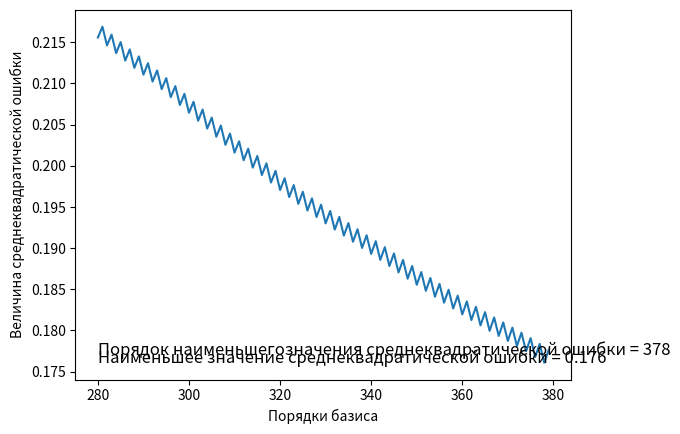
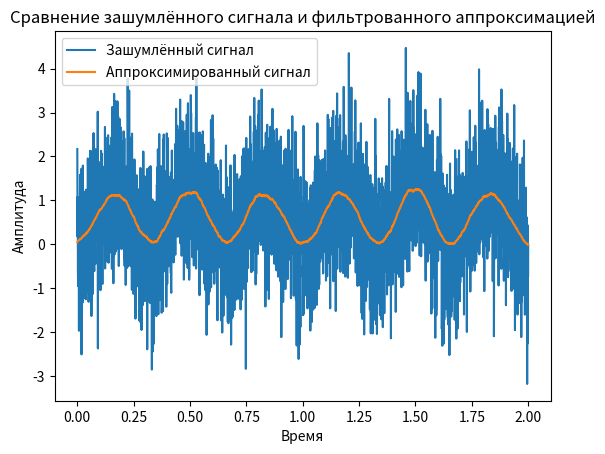
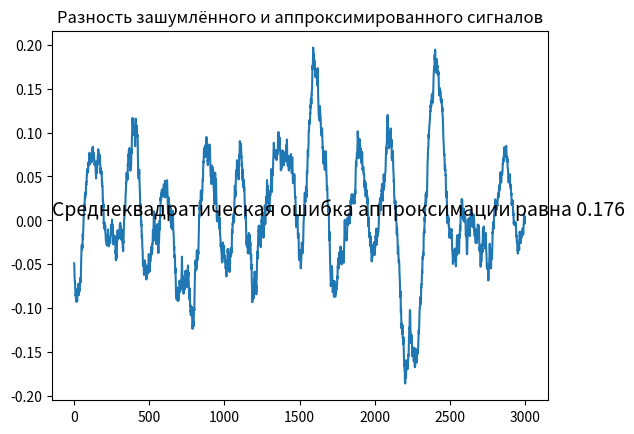

Write the Python code that produced these figures, in order.
def plot_signal_difference(signal_delta, signal_stdev):
    """
    Функция выводит график разности между сигналами и среднеквадратическую
    ошибку фильтрации

    :signal_delta: Разность сигнала
    :signal_stdev: Среднеквадратическая ошибка сигнала
    """
    import matplotlib.pyplot as plt

    fig = plt.figure()
    ax = fig.add_subplot(111)
    ax.plot(signal_delta)
    ax.set_title("Разность зашумлённого и аппроксимированного сигналов")
    ax.text(0, 0.5, "Среднеквадратическая ошибка аппроксимации равна " +
            "{}".format(round(signal_stdev, 3)), transform=ax.transAxes,
            fontsize=14)


def approximate_signal_with_basis(window_length, signal_for_smooth, basis):
    """
    Сглаживает сигнал методом наименьших квадратов с помощью скользящего окна

    :window_length: Длинна скользящего окна
    :signal_for_smooth: Сигнал для сглаживания
    :basis: базис
    :return: фильтрованный сигнал
    """
    import numpy as np

    approximated_signal = []
    for number in range(0, len(signal_for_smooth)):

        # Двигаем окно
        if number < int(window_length/2):
            cutted_signal = np.zeros(window_length)

            for signal_number in range(int(window_length/2) - number,
                                       window_length):
                cutted_signal[signal_number] = signal_for_smooth[
                        signal_number - int(window_length/2) + number
                        ]

        elif number > (len(signal_for_smooth) - int(window_length/2)
                       - (window_length % 2)):
            cutted_signal = np.zeros(window_length)
            for signal_number in range(0, int(window_length/2)
                                       + (len(signal_for_smooth) - number)):
                cutted_signal[signal_number] = signal_for_smooth[
                        signal_number + number - int(window_length/2)]
        else:
            cutted_signal = signal_for_smooth[
                    number - int(window_length/2):
                    number + int(window_length/2) + window_length % 2]
        cutted_signal = np.array(cutted_signal)

        # Находим коэффициент разложения
        transpose_basis = basis.transpose()
        coefficient_of_decomposition = np.matmul(np.linalg.inv(np.matmul(
            transpose_basis, basis)),
            np.matmul(transpose_basis, cutted_signal))

        # Осуществляем аппроксимацию на основе базисной функции
        approximated_signal.append(sum(
            np.multiply(coefficient_of_decomposition,
                        basis[int(window_length/2)
                              + window_length % 2])))

    return np.array(approximated_signal)


def least_squares_polinomial_generate(window_length, basis_order_range):
    """Генерирует мнк полином с заданной длинной окна и порядком базиса"""
    import numpy as np

    moving_window_range = np.linspace(0, window_length - 1, window_length)

    least_squares_array = []
    for order in basis_order_range:
        least_squares_array.append(
                (moving_window_range/np.sqrt(window_length))**order)

    return np.array(least_squares_array).transpose()


def main():
    import numpy as np
    import matplotlib.pyplot as plt
    from statistics import stdev
    from numpy import log, pi, cos

    # Генерируем сигнал
    main_signal_length = 3000
    time = np.linspace(0, 2, main_signal_length)
    generated_signal = log(2 - cos(2 * pi * 3 * time))

    # Генерируем шумы
    gaussian_noise_signal = (generated_signal
                             + np.random.normal(0, 1, main_signal_length))

    # Задаём константные значения для базисной функции
    order_max = 3
    order_range = np.linspace(0, order_max - 1, order_max)
    moving_window_max = 380

    # Находим зависимость среднеквадратической ошибки от длинны окна и
    # вычисляем индекс минимальной среднеквадратической ошибки.
    stdev_array = []
    plot_start = 280
    window_range = range(plot_start, moving_window_max)
    for window_number in window_range:
        # Вычисляем полином для конкретного размера окна
        polinominal = least_squares_polinomial_generate(window_number,
                                                        order_range)

        # Аппроксимируем сигнал полученным полиномом
        approximated_signal = approximate_signal_with_basis(
                window_number, gaussian_noise_signal, polinominal)

        # Вычисляем среднеквадратическую ошибку
        signal_delta = generated_signal - approximated_signal
        signal_stdev = stdev(signal_delta)/stdev(generated_signal)
        stdev_array.append(signal_stdev)

    index_of_minimum_stdev = stdev_array.index(min(stdev_array)) + plot_start

    # Рисуем график зависимости
    plt.figure()
    plt.xlabel("Порядки базиса")
    plt.ylabel("Величина среднеквадратической ошибки")
    plt.plot(window_range, stdev_array)
    plt.text(plot_start, min(stdev_array), "Наименьшее значение " +
             "среднеквадратической ошибки = " +
             "{}".format(round(min(stdev_array), 3)), fontsize=12)
    plt.text(plot_start, min(stdev_array) + 0.001, "Порядок наименьшего" +
             "значения среднеквадратической ошибки = " +
             "{}".format(index_of_minimum_stdev), fontsize=12)

    # Аппроксимируем наилучшей длинной окна, которую мы узнали ранее
    # Снова формируем полином
    polinominal = least_squares_polinomial_generate(index_of_minimum_stdev,
                                                    order_range)

    # Аппроксимируем
    approximated_signal = approximate_signal_with_basis(index_of_minimum_stdev,
                                                        gaussian_noise_signal,
                                                        polinominal)
    signal_delta = generated_signal - approximated_signal
    signal_stdev = stdev(signal_delta)/stdev(generated_signal)

    # Рисуем графики сигналов
    plt.figure()
    plt.title("Сравнение зашумлённого сигнала и фильтрованного аппроксимацией")
    plt.xlabel("Время")
    plt.ylabel("Амплитуда")
    plt.plot(time, gaussian_noise_signal, label="Зашумлённый сигнал")
    plt.plot(time, approximated_signal, label="Аппроксимированный сигнал")
    plt.legend()

    # Выводим график разности сигналов
    plot_signal_difference(signal_delta, signal_stdev)

    plt.show()


if __name__ == "__main__":
    main()
